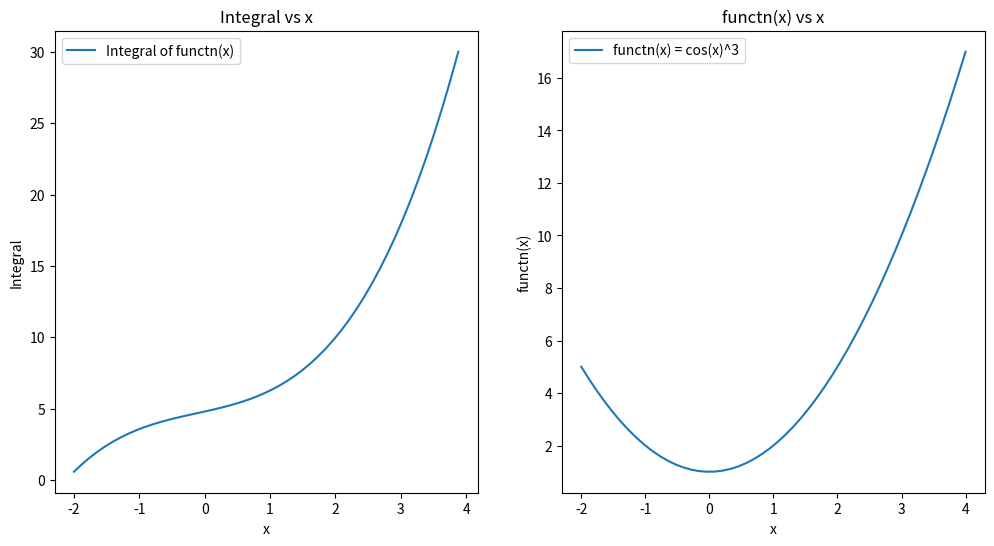

Reproduce this figure in Python.
# -*- coding: utf-8 -*-
"""
Created on Tue Aug 13 09:38:55 2024

@author: User
"""

# trapezoidal rule

import numpy as np
import matplotlib.pyplot as plt
import math

def functn(x):
    y = x**2 + 1
    return y

a = -2
b = 4
n = 50

dx = (b - a) / n
sum = 0
i = 0

x1 = []
x2 = []
f1 = []
f2 = []
integer = []

while i < n:
    x11 = a + i * dx
    x1.append(x11)
    
    x22 = x11 + dx
    x2.append(x22)
    
    fn1 = functn(x11)
    fn2 = functn(x22)
    
    f1.append(fn1)
    f2.append(fn2)
    
    sum += dx * (fn1 + fn2) / 2
    integer.append(sum)
    
    i = i + 1

print("Integrated value =", round(sum, 3))

# Plotting the results
x_values = np.linspace(a, b, n)
f_values = [functn(x) for x in x_values]

plt.figure(figsize=(12, 6))

# Plot integer vs x
plt.subplot(1, 2, 1)
plt.plot(x1, integer, label='Integral of functn(x)')
plt.xlabel('x')
plt.ylabel('Integral')
plt.title('Integral vs x')
plt.legend()

# Plot functn(x) vs x
plt.subplot(1, 2, 2)
plt.plot(x_values, f_values, label='functn(x) = cos(x)^3')
plt.xlabel('x')
plt.ylabel('functn(x)')
plt.title('functn(x) vs x')
plt.legend()

plt.show()